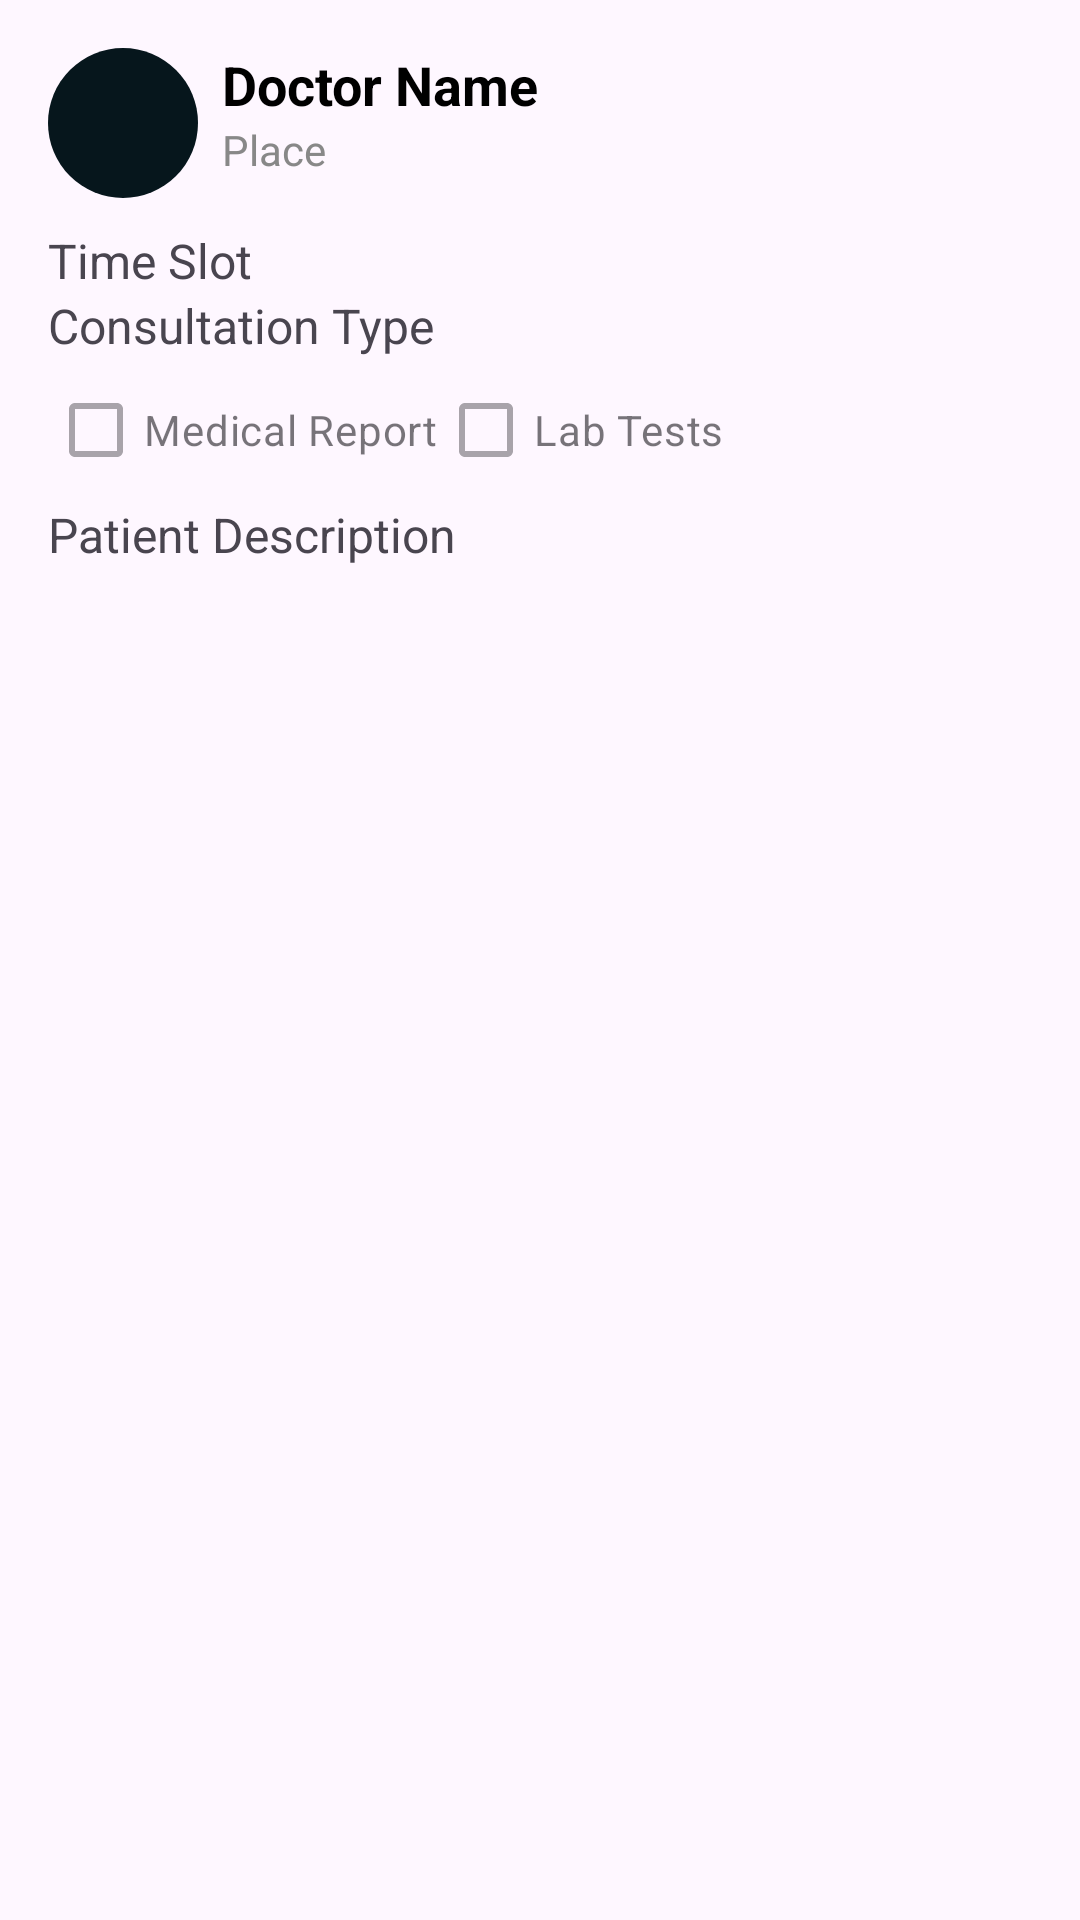

Write the Android layout XML for this screen, with the resource values it uses.
<!-- AndroidManifest.xml: application theme Theme.DocH -->
<!-- res/layout/appointment_list_item.xml -->
<?xml version="1.0" encoding="utf-8"?>
<LinearLayout xmlns:android="http://schemas.android.com/apk/res/android"
    android:layout_width="match_parent"
    android:layout_height="wrap_content"
    android:orientation="vertical"
    android:padding="16dp">

    <RelativeLayout
        android:layout_width="match_parent"
        android:layout_height="50dp"
        android:layout_marginBottom="10dp">

        <ImageView
            android:id="@+id/appointment_item_doctor_image"
            android:layout_width="50dp"
            android:layout_height="50dp"
            android:layout_alignParentStart="true"
            android:layout_centerVertical="true"
            android:background="@drawable/circle_background"
            android:padding="5dp"
            android:scaleType="centerCrop"
            android:src="@drawable/doctor" />

        <LinearLayout
            android:layout_width="match_parent"
            android:layout_height="match_parent"
            android:layout_centerVertical="true"
            android:layout_marginStart="8dp"
            android:layout_toEndOf="@id/appointment_item_doctor_image"
            android:orientation="vertical">

            <TextView
                android:id="@+id/appointment_doctor_name"
                android:layout_width="wrap_content"
                android:layout_height="wrap_content"
                android:text="@string/doctor_name"
                android:textColor="@color/black"
                android:textSize="18sp"
                android:textStyle="bold" />

            <TextView
                android:id="@+id/appointment_item_place_text"
                android:layout_width="wrap_content"
                android:layout_height="wrap_content"
                android:text="@string/place"
                android:textColor="#888888"
                android:textSize="14sp" />
        </LinearLayout>
    </RelativeLayout>


    <TextView
        android:id="@+id/appointment_item_time_slot"
        android:layout_width="wrap_content"
        android:layout_height="wrap_content"
        android:text="@string/time_slot"
        android:textSize="16sp" />

    <TextView
        android:id="@+id/appointment_item_consultation_type"
        android:layout_width="wrap_content"
        android:layout_height="wrap_content"
        android:text="@string/consultation_type"
        android:textSize="16sp" />

    <LinearLayout
        android:layout_width="wrap_content"
        android:layout_height="wrap_content"
         android:orientation="horizontal">

        <CheckBox
            android:id="@+id/appointment_item_medical_report"
            android:layout_width="wrap_content"
            android:layout_height="wrap_content"
            android:enabled="false"
            android:text="@string/medical_report" />

        <CheckBox
            android:id="@+id/appointment_item_lab_tests"
            android:layout_width="wrap_content"
            android:layout_height="wrap_content"
            android:enabled="false"
            android:text="@string/lab_tests" />
    </LinearLayout>

    <TextView
        android:id="@+id/appointment_item_patient_description"
        android:layout_width="wrap_content"
        android:layout_height="wrap_content"
         android:text="@string/patient_description"
        android:textSize="16sp" />
</LinearLayout>
<!-- resources referenced by this layout -->
<resources>
  <color name="black">#FF000000</color>
  <!-- drawable circle_background (drawable) -->
  <?xml version="1.0" encoding="utf-8"?>
  <shape xmlns:android="http://schemas.android.com/apk/res/android"
      android:shape="oval">
      <solid android:color="@color/Primary" /> 
  </shape>
  <string name="consultation_type">Consultation Type</string>
  <string name="doctor_name">Doctor Name</string>
  <string name="lab_tests">Lab Tests</string>
  <string name="medical_report">Medical Report</string>
  <string name="patient_description">Patient Description</string>
  <string name="place">Place</string>
  <string name="time_slot">Time Slot</string>
  <style name="Theme.DocH" parent="Base.Theme.DocH" />
  <color name="Primary">#FF06161C</color>
  <style name="Base.Theme.DocH" parent="Theme.Material3.DayNight.NoActionBar">
          
          
      </style>
</resources>
